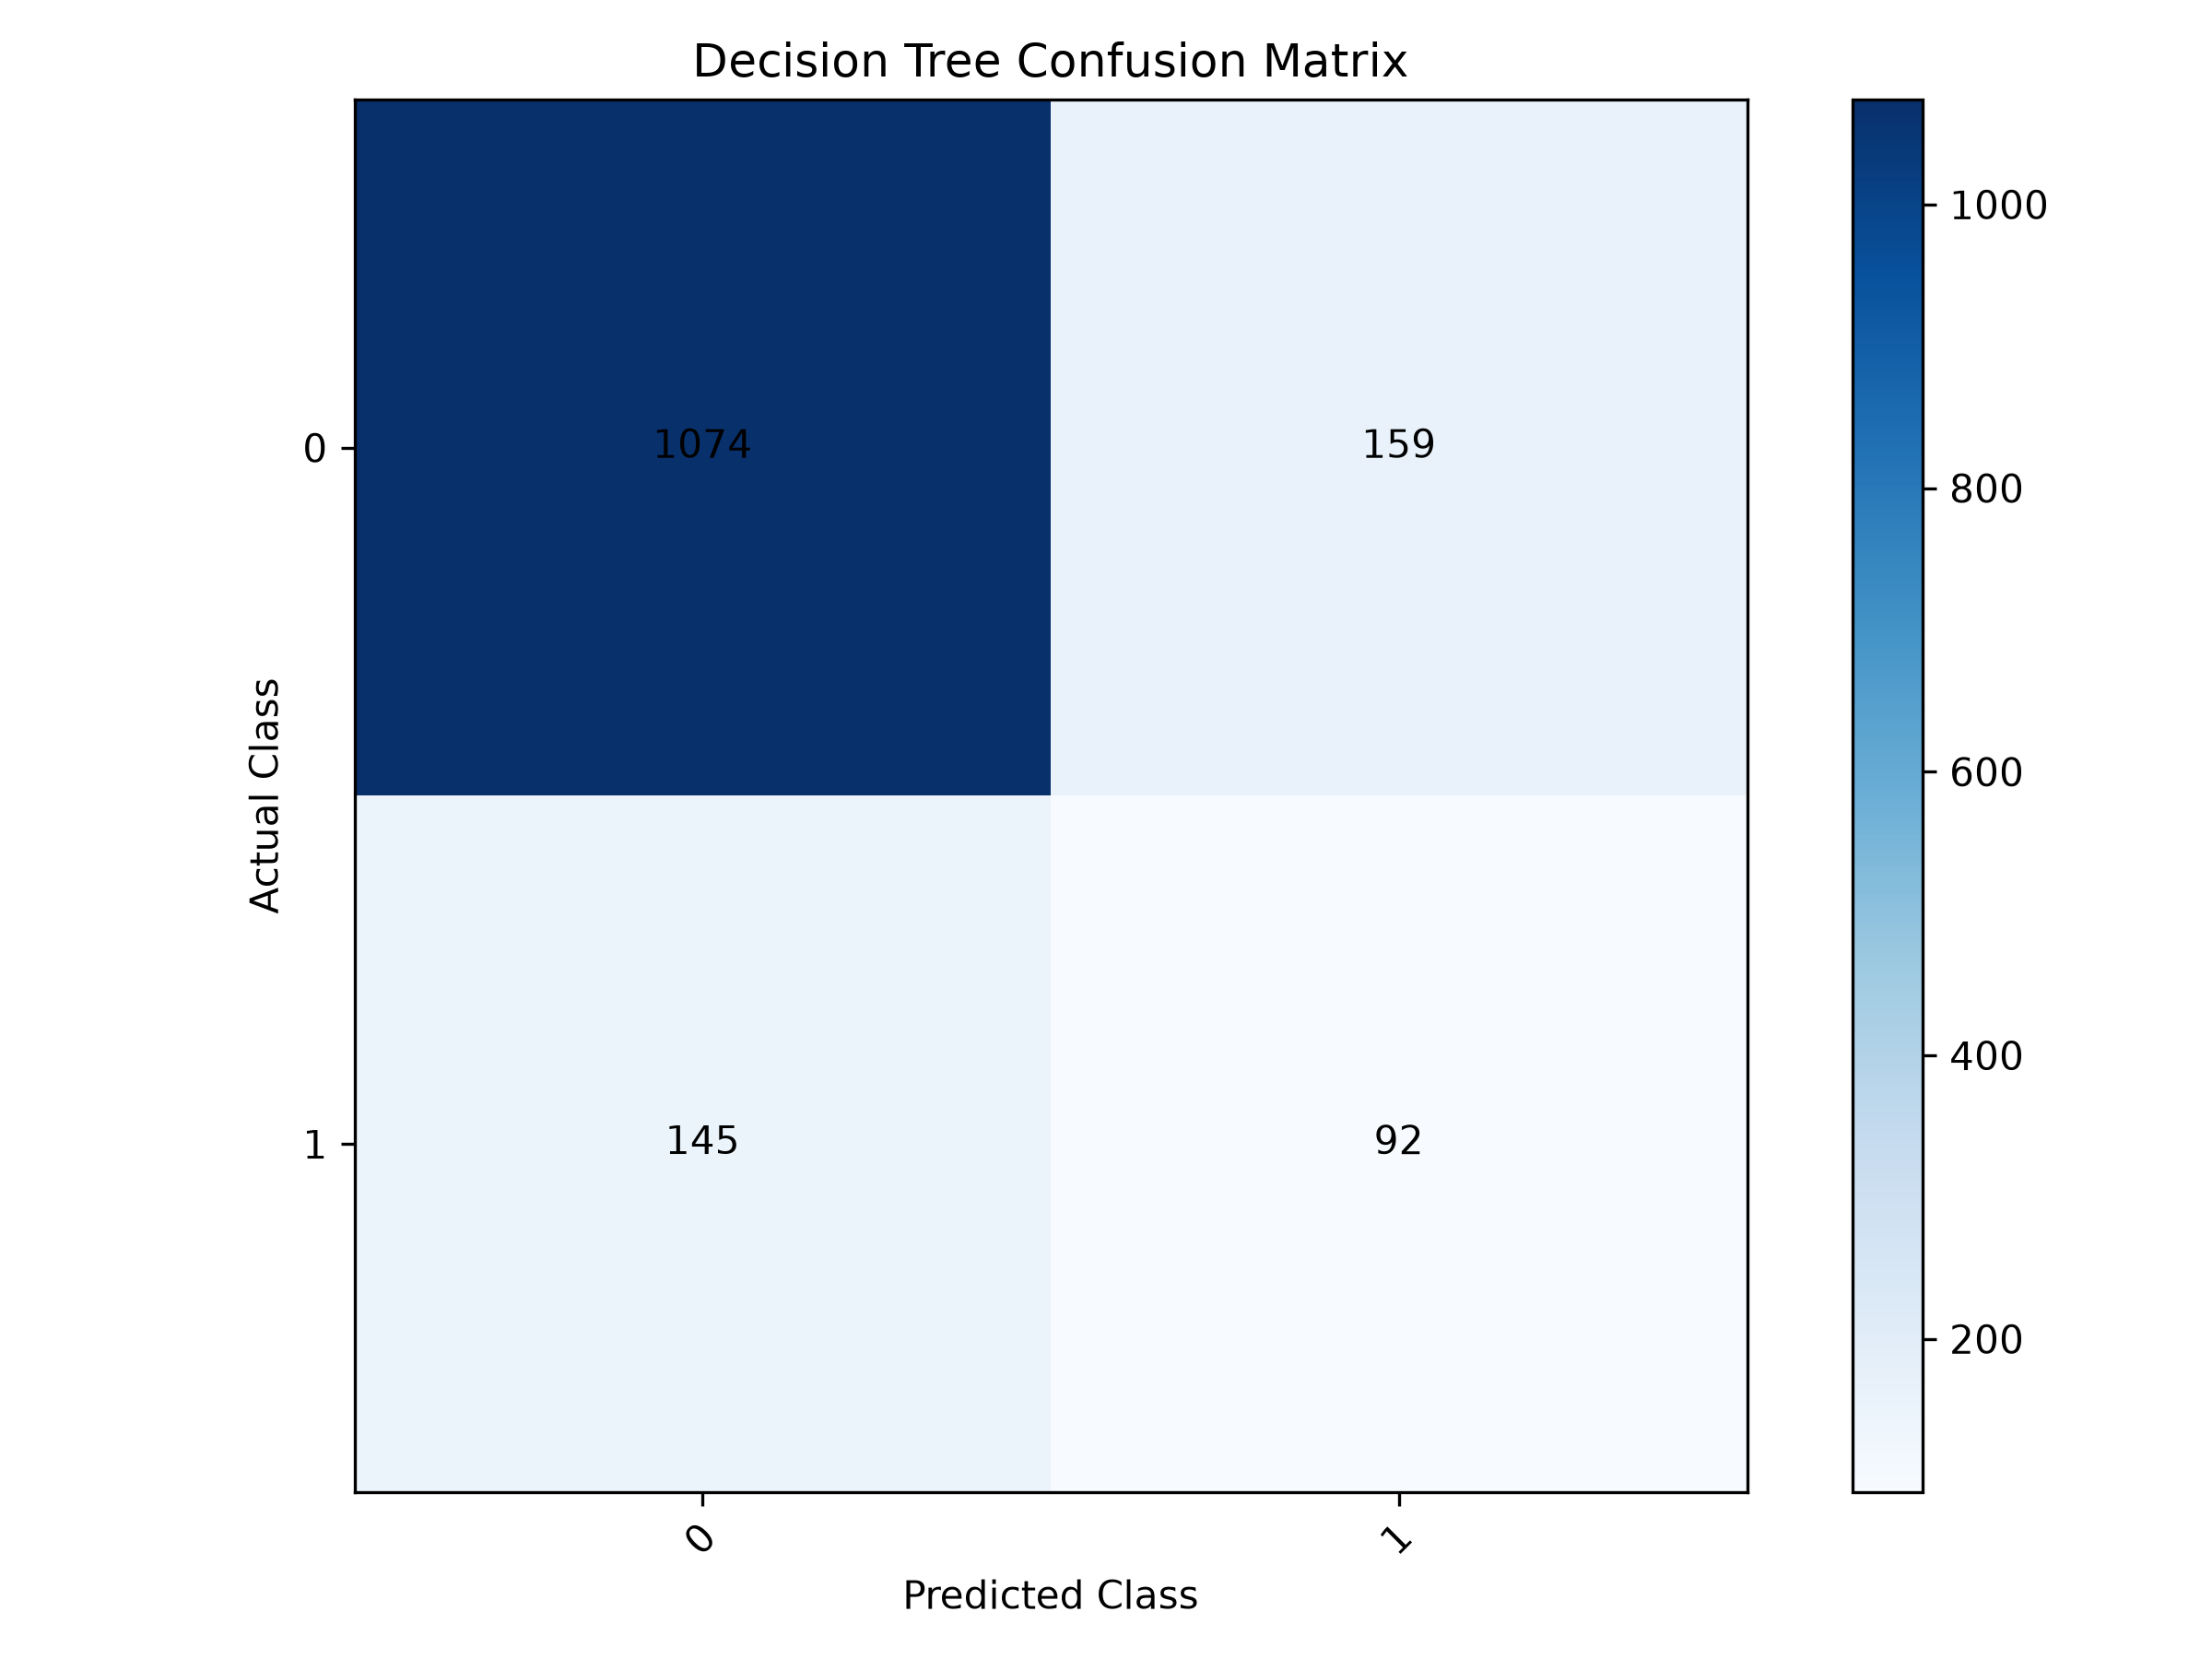

Values plotted in this chart, from the file beside it:
, Predicted_0, Predicted_1
Actual_0, 1074, 159
Actual_1, 145, 92
